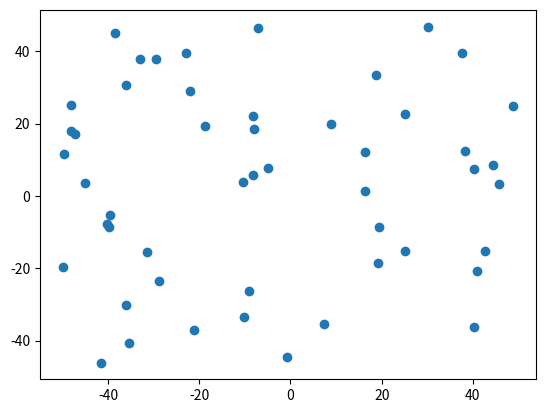
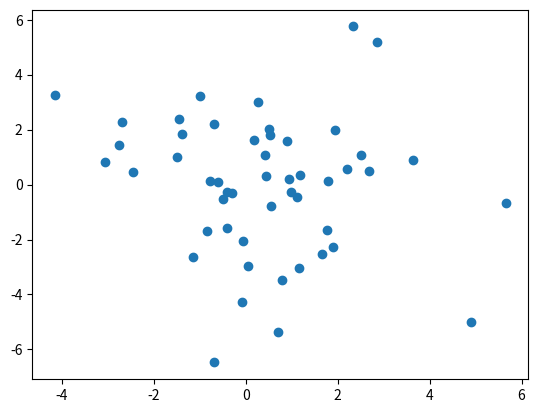
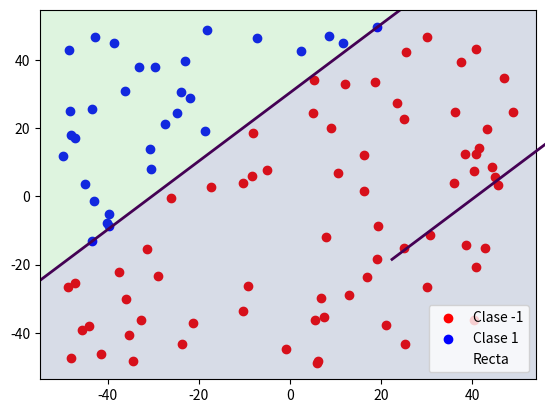
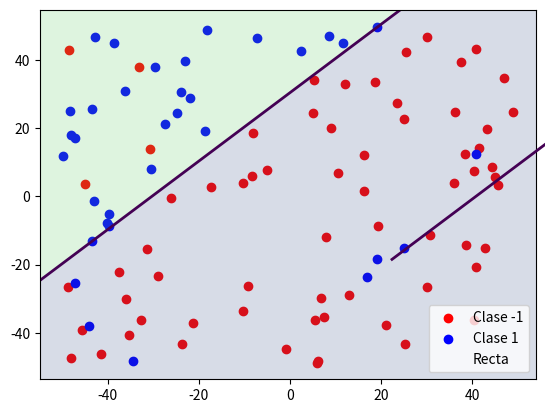
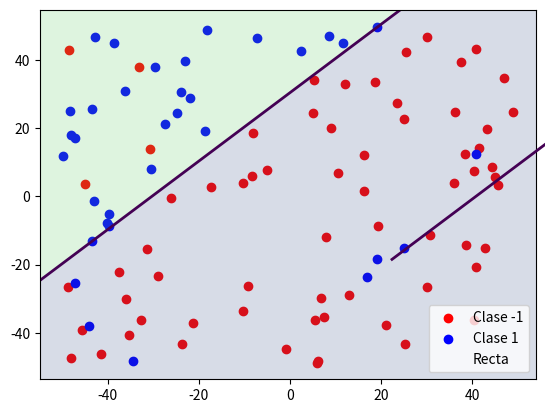
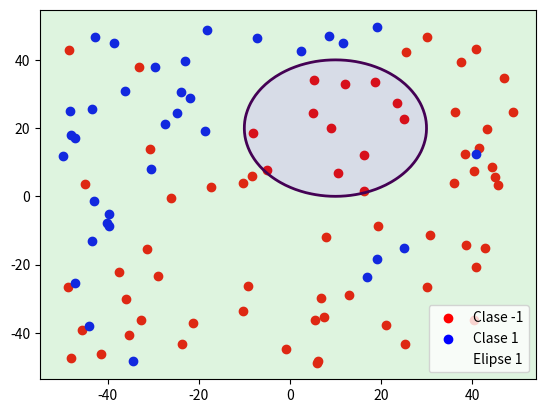
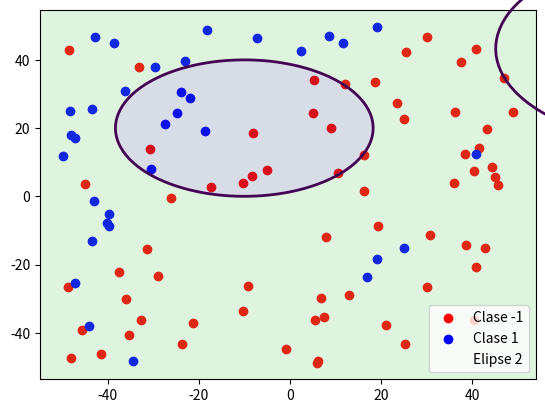
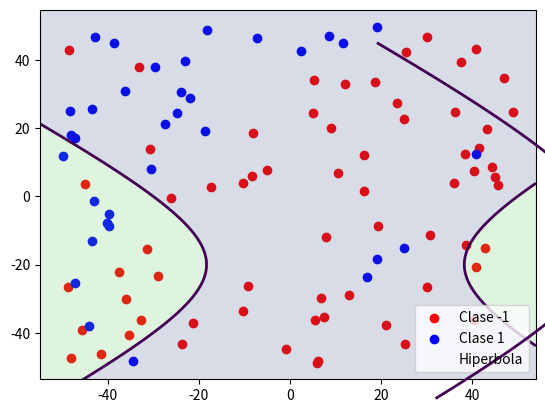
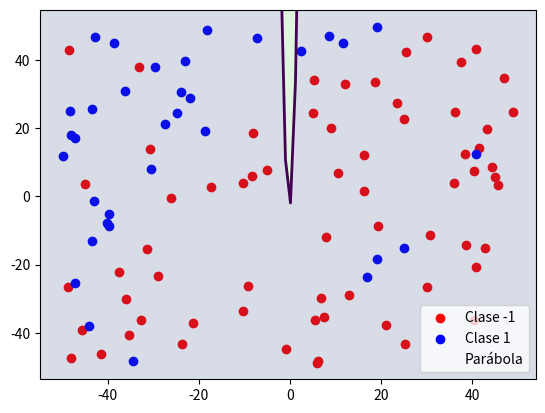

Write Python code to recreate these figures, in order.
########################################################################
############################## IMPORTS #################################
########################################################################

import numpy as np
import matplotlib.pyplot as plt
import math

np.random.seed(1)

#######################################################################
######################## FUNCIONES AUXILIARES #########################
#######################################################################


def simula_unif(N, dim, rango):
    """
    Devuelve un conjunto de N puntos de R^dim, dentro del rango indicado
    utilizando una districubión uniforme.
    """
    return np.random.uniform(rango[0], rango[1], (N, dim))


def simula_gaus(N, dim, sigma):
    """
    Genera un conjunto de N puntos de R^dim utilizando una distribución normal donde
    en cadacolumna se utiliza un sigma determinado.
    """
    media = 0
    out = np.zeros((N, dim), np.float64)
    for i in range(N):
        # Para cada columna dim se emplea un sigma determinado. Es decir, para
        # la primera columna se usará una N(0,sqrt(5)) y para la segunda N(0,sqrt(7))
        out[i, :] = np.random.normal(loc=media, scale=np.sqrt(sigma), size=dim)

    return out


def simula_recta():
    """
    Genera dos puntos aleatorios y devuelve los coeficientes de la recta que los une
    """
    points = np.random.uniform(-50, 50, size=(2, 2))
    x1 = points[0, 0]
    x2 = points[1, 0]
    y1 = points[0, 1]
    y2 = points[1, 1]
    if x2 == x1:
        print(
            "Se han generado dos puntos alineados verticalmente -> No se puede construir una recta como funcion que los una. (División por 0)"
        )
    # y = a*x + b
    a = (y2 - y1) / (x2 - x1)  # Calculo de la pendiente.
    b = y1 - a * x1  # Calculo del termino independiente.

    return a, b


def scatter(x, y=None, f=None, label="Function"):
    """
    Funcion scatter, nos permite pintar un conjunto de puntos en un plano 2D.
    Argumentos:
    - x: Conjunto de puntos
    Argumentos opcionales:
    - y: Conjunto de etiquetas de dichos puntos.
    - f: Función a representar
    - label: Etiqueta de la funcion f
    """
    _, ax = plt.subplots()
    ax.set_ylim(1.1 * np.min(x[:, 1]), 1.1 * np.max(x[:, 1]))
    if y is None:
        ax.scatter(x[:, 0], x[:, 1])
    else:
        colors = {-1: "red", 1: "blue"}
        # Para cada clase:
        for cls, name in [(-1, "Clase -1"), (1, "Clase 1")]:
            # Obten los miembros de la clase
            class_members = x[np.where(y == cls)[0]]

            # Representa en scatter plot
            ax.scatter(
                class_members[:, 0], class_members[:, 1], c=colors[cls], label=name
            )
        if f is not None:
            xmin, xmax = ax.get_xlim()
            ymin, ymax = ax.get_ylim()
            # Calculamos la malla a utilizar
            X, Y = np.meshgrid(
                np.linspace(xmin - 0.2, xmax + 0.2, 100),
                np.linspace(ymin - 0.2, ymax + 0.2, 100),
            )
            # Calculamos las imagenes por f de los puntos de la malla
            positions = np.vstack([X.ravel(), Y.ravel()])
            Z = f(positions.T).reshape(X.shape[0], X.shape[0])

            # Utilizamos contourf para pintar las regiones que separa la funcion
            plt.contourf(X, Y, Z, levels=0, alpha=0.2)
            # Pintamos la funcion con contour
            plt.contour(X, Y, Z, levels=[0], linewidths=2).collections[0].set_label(
                label
            )

    if y is not None or f is not None:
        ax.legend()
    plt.show()


#################################################################
#################################################################
########################### APARTADO 1 ##########################
#################################################################
#################################################################

print("Apartado 1.")
print("\tApartado 1.a (Gráfica)")
x = simula_unif(50, 2, [-50, 50])
scatter(x)

print("\tApartado 1.b (Gráfica)")
x = simula_gaus(50, 2, np.array([5, 7]))
scatter(x)


#################################################################
#################################################################
########################### APARTADO 2 ##########################
#################################################################
#################################################################

print("Apartado 2.")

# Definimos la función que vamos a utilizar para asignar etiquetas
#  equivale a signo(y -ax - b), pero como la función np.sign devuelve
#  0 al evaluarla en 0, utilizamos esta construcción en su lugar.
def f(x, y, a, b):
    return 1 if y - a * x - b >= 0 else -1


# Reestablecemos la semilla
np.random.seed(1)

# Numero de puntos a utilziar
N = 100
a, b = simula_recta()

# Generamos el conjunto de puntos
x = simula_unif(N, 2, [-N / 2, N / 2])
# Creamos el conjunto de etiquetas
y = np.array([f(x[i, 0], x[i, 1], a, b) for i in range(N)])

# Definimos una función lambda que corresponde con la recta
f_recta = lambda x: x[:, 1] - a * x[:, 0] - b

print("\tApartado 2.a (Gráfica)")
scatter(x, y, f_recta, "Recta")

y_noise = y.copy()
# Modifica un 10% aleatorio de cada etiqueta.
# Para cada etiqueta seleccionamos un 10% de los indices y los multiplicamos por -1.
for label in {-1, 1}:
    labels = np.nonzero(y == label)[0]
    rand_labels = np.random.choice(labels, math.ceil(0.1 * len(labels)), replace=False)
    y_noise[rand_labels] = -y[rand_labels]
y = y_noise

print("\tApartado 2.b (Gráfica)")
scatter(x, y, f_recta, "Recta")


#################################################################
#################################################################
########################### APARTADO 3 ##########################
#################################################################
#################################################################


def get_results(data, labels, classifier):
    """Obtiene el porcentaje de puntos correctamente clasificados
    por un clasificador dado.
    Argumentos:
    - data: los datos a utilizar,
    - labels: conjunto de etiquetas correctas,
    - classifier: clasificador, acepta los datos como parámetros."""

    # Si la etiqueta y la clasificación tienen signo distinto, entonces está mal clasificado.
    # en caso contrario esta bien clasificado.
    answers = labels * classifier(data)
    return 100 * len(answers[answers >= 0]) / len(labels)


# Lista de clasificadores con su nombre
classifiers = [
    (lambda x: x[:, 1] - a * x[:, 0] - b, "Recta"),
    (lambda x: (x[:, 0] - 10) ** 2 + (x[:, 1] - 20) ** 2 - 400, "Elipse 1"),
    (lambda x: 0.5 * (x[:, 0] + 10) ** 2 + (x[:, 1] - 20) ** 2 - 400, "Elipse 2"),
    (lambda x: 0.5 * (x[:, 0] - 10) ** 2 - (x[:, 1] + 20) ** 2 - 400, "Hiperbola"),
    (lambda x: x[:, 1] - 20 * x[:, 0] ** 2 - 5 * x[:, 0] + 3, "Parábola"),
]

print("Apartado 2.c")

for c, t in classifiers:
    print("\tGráfico de ", t)
    scatter(x, y, c, t)

    print("\tCorrectos para: " + str(t) + " " + str(get_results(x, y, c)) + "%")
